2-way image classification set "data" from GitHub (chandrabhanu18/Image-Classification); label vocabulary: cat, dog.

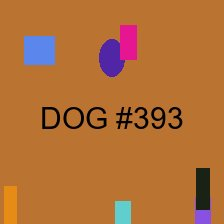
Label: dog

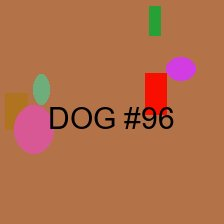
Label: dog

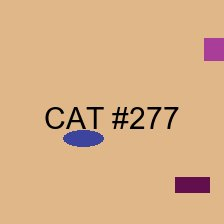
Label: cat

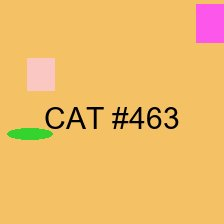
Label: cat

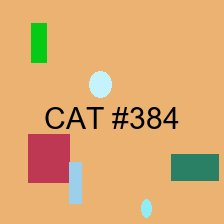
Label: cat

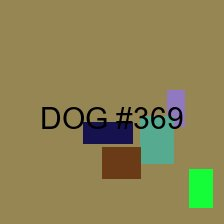
Label: dog
